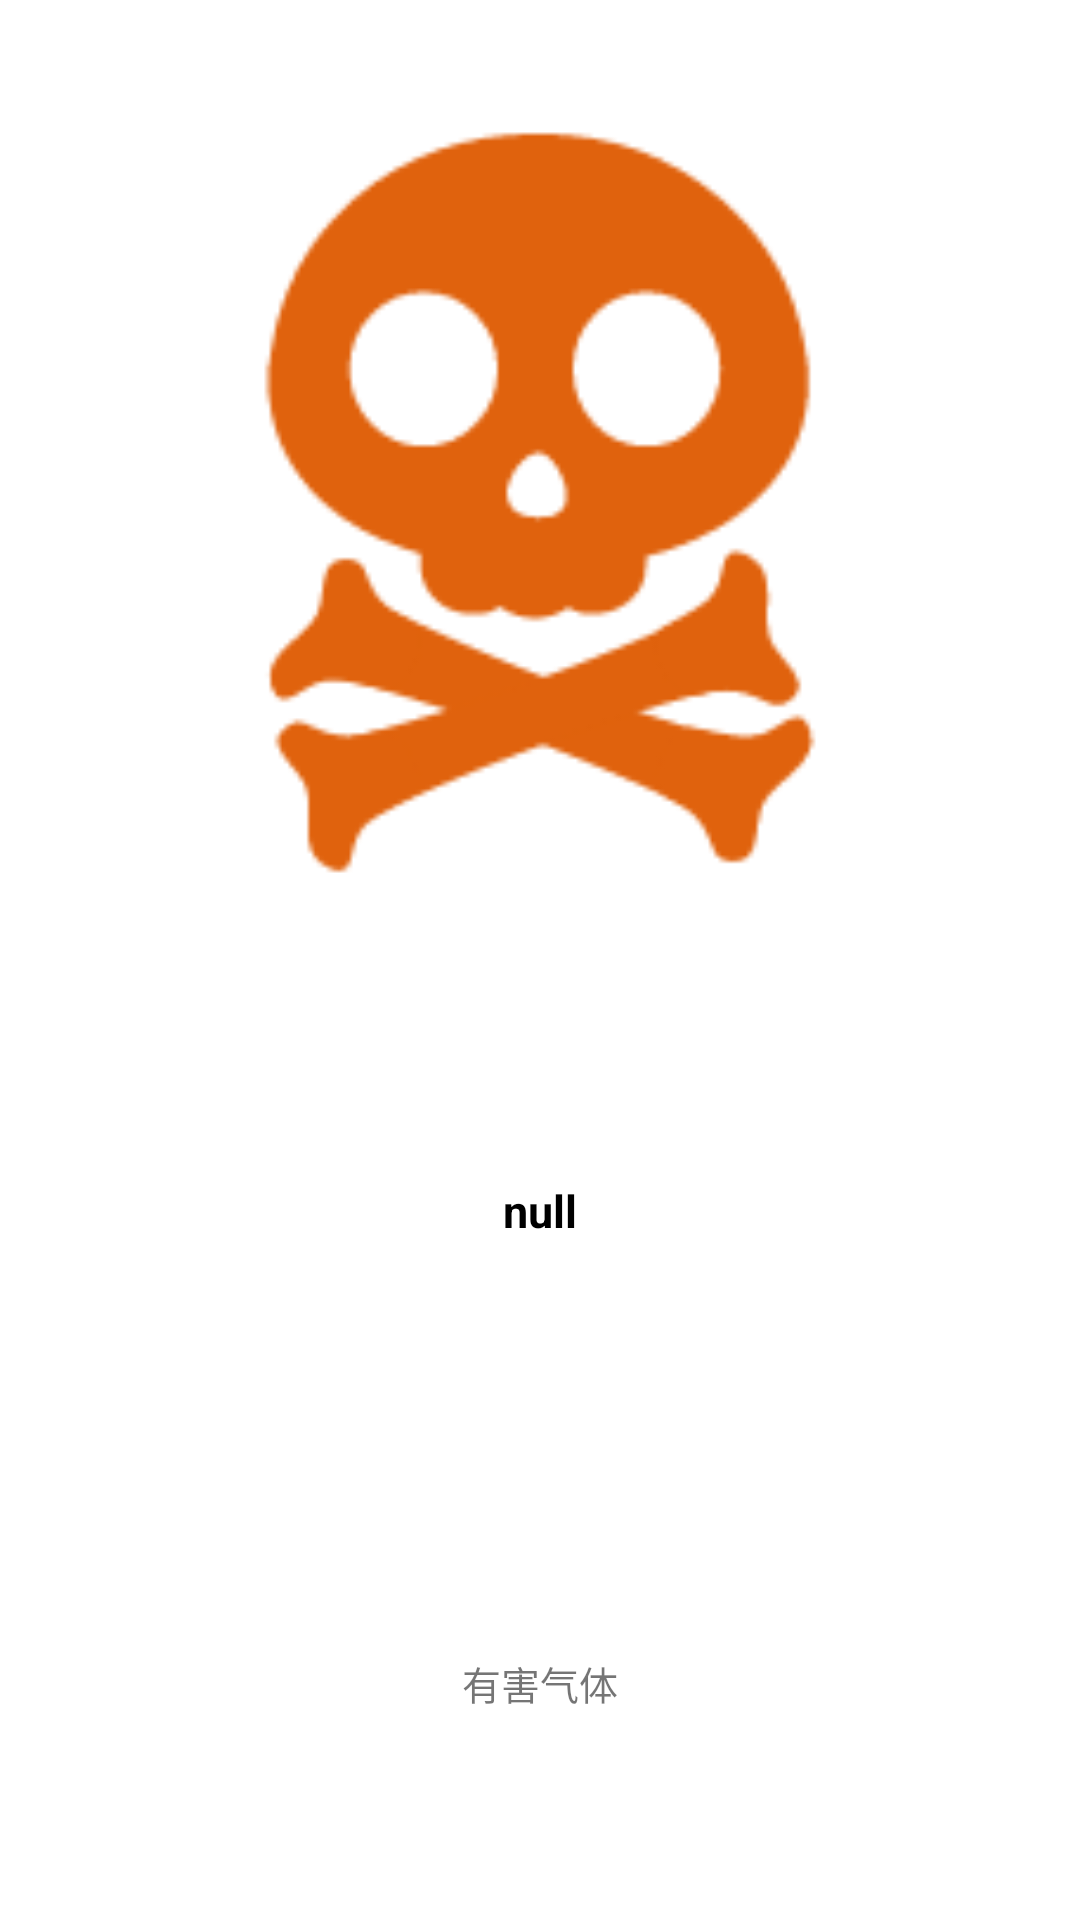

Here is an Android app screen rendered from its layout file. Give the layout XML and the strings, colors and styles it references.
<!-- AndroidManifest.xml: application theme AppTheme -->
<!-- res/layout/gas_data_item.xml -->
<?xml version="1.0" encoding="utf-8"?>

<LinearLayout xmlns:android="http://schemas.android.com/apk/res/android"
    xmlns:tools="http://schemas.android.com/tools"
    android:orientation="vertical"
    android:layout_width="0dp"
    android:layout_weight="1"
    android:layout_height="match_parent"
    android:paddingTop="10dp"
    android:background="#fff">

    <ImageView
        android:layout_width="match_parent"
        android:layout_height="0dp"
        android:gravity="center"
        android:src="@mipmap/gas"
        android:layout_weight="2"/>
    <TextView
        android:id="@+id/gas_detail"
        android:layout_width="match_parent"
        android:layout_height="0dp"
        android:layout_weight="1"
        android:textSize="15sp"
        android:textColor="#000"
        android:gravity="center"
        android:text="null"
        android:textStyle="bold"
        tools:ignore="HardcodedText" />
    <TextView
        android:layout_width="match_parent"
        android:layout_height="0dp"
        android:layout_weight="1"
        android:gravity="center"
        android:text="有害气体"
        android:textSize="13sp"
        tools:ignore="HardcodedText" />

</LinearLayout>
<!-- resources referenced by this layout -->
<resources>
  <!-- mipmap gas: png bitmap (mipmap-xxxhdpi, 5948 bytes) -->
  <style name="AppTheme" parent="Theme.AppCompat.Light.NoActionBar">
          
          <item name="colorPrimary">@color/colorPrimary</item>
          <item name="colorPrimaryDark">@color/colorPrimaryDark</item>
          <item name="colorAccent">@color/colorAccent</item>
          <item name="android:textColorSecondary">#ffffff</item>
      </style>
  <color name="colorPrimary">#1296db</color>
  <color name="colorPrimaryDark">#1296db</color>
  <color name="colorAccent">#FF4081</color>
</resources>
